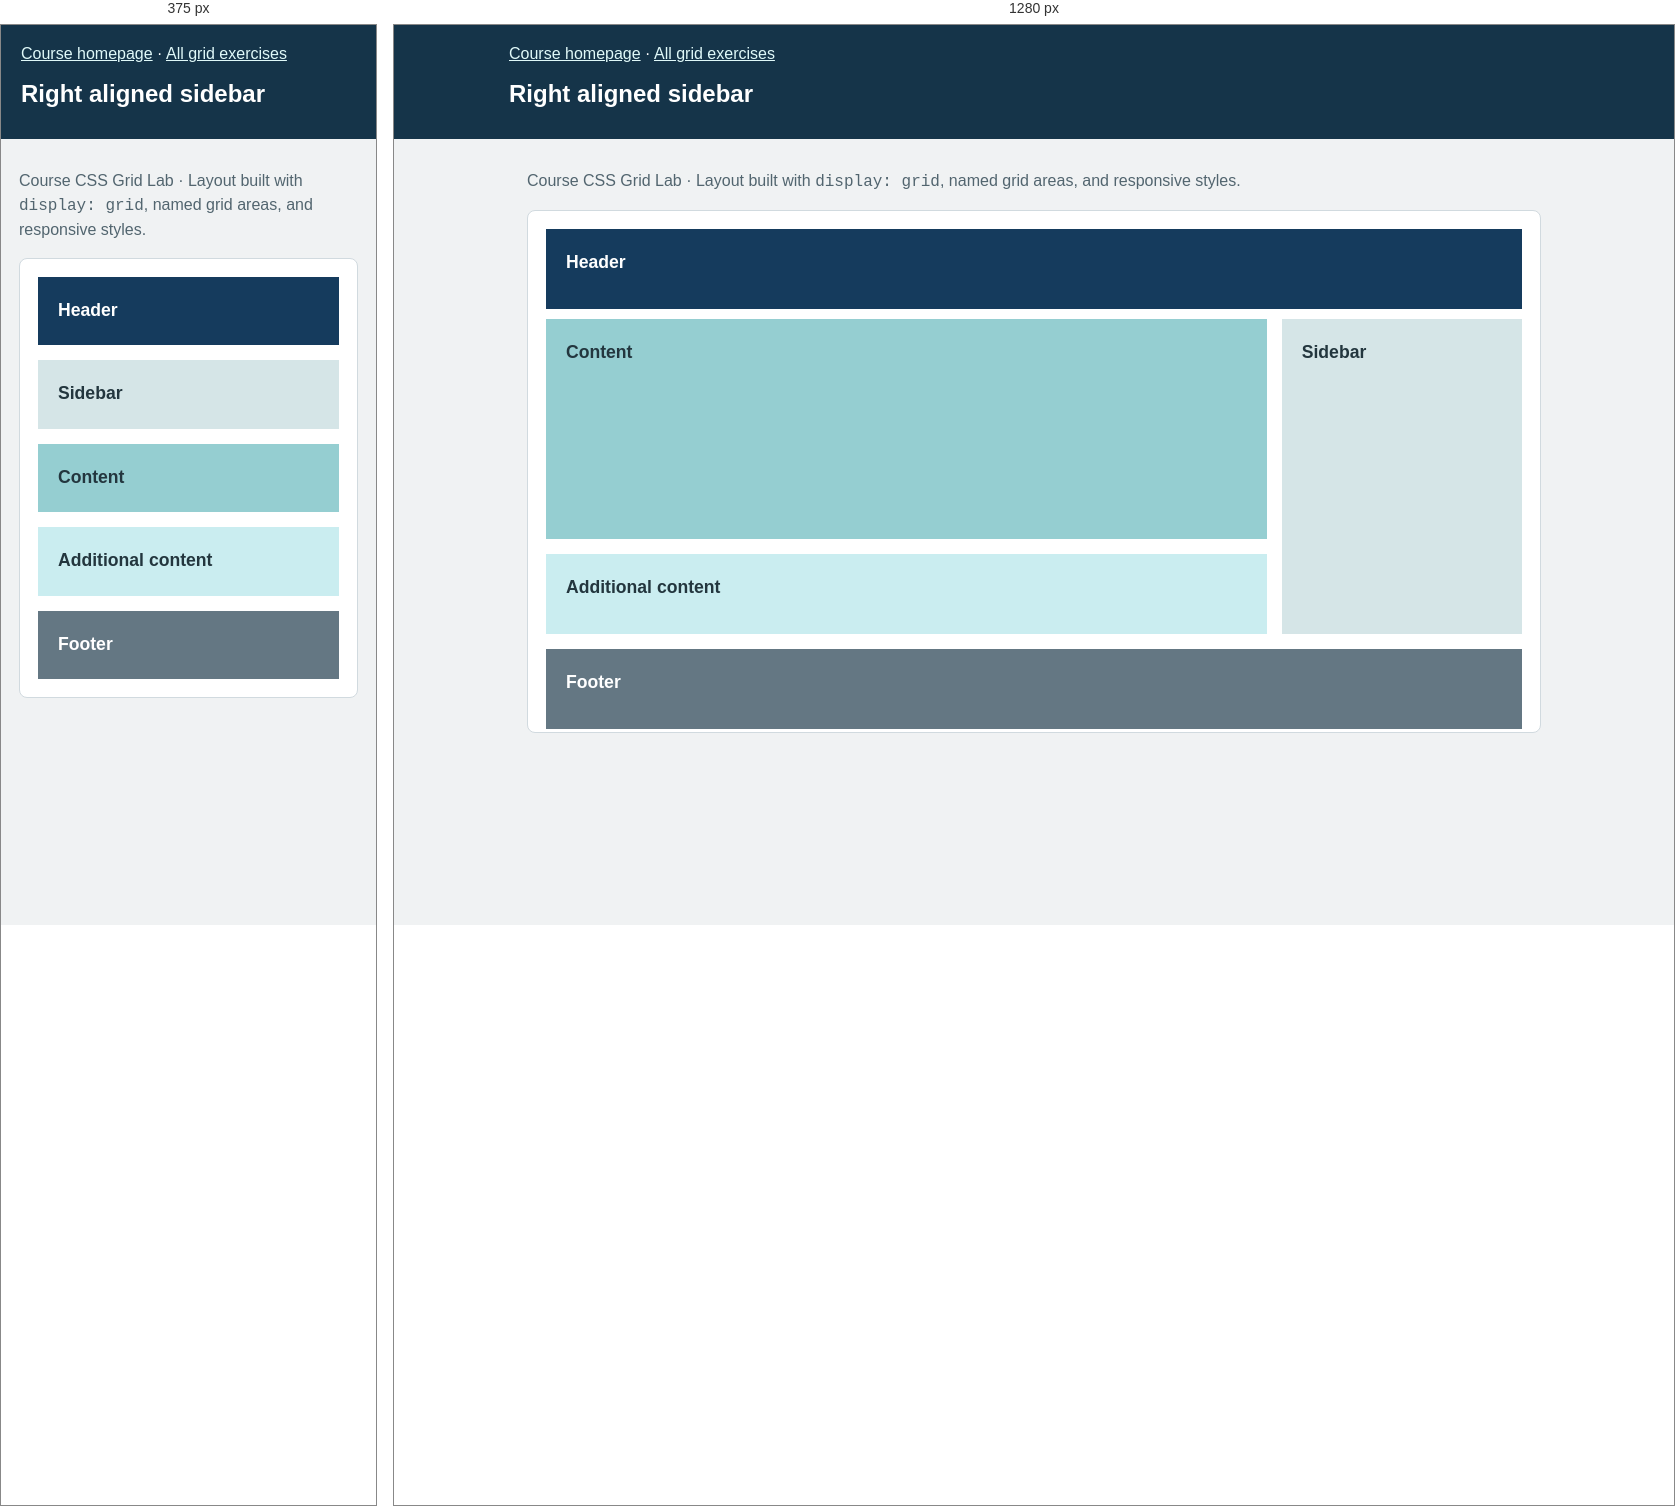
Rendered at 375 px and 1280 px, left to right.

<!-- file: grid-two-col-right.html -->
<!DOCTYPE html>
<html lang="en">
<head><meta charset="utf-8"><meta name="viewport" content="width=device-width,initial-scale=1"><meta name="description" content="CSS Grid lab: Right aligned sidebar"><title>Right aligned sidebar | Kyler Simmons</title><link rel="stylesheet" href="../assets/css/grid-lab.css"></head>
<body><header><a href="../index.html#css-grid-lab">Course homepage</a> · <a href="index.html">All grid exercises</a><h1>Right aligned sidebar</h1></header>
<main class="stage"><p class="instructions">Course CSS Grid Lab · Layout built with <code>display: grid</code>, named grid areas, and responsive styles.</p>
<div class="grid-wrapper layout-right">
<div class="masthead">Header</div><div class="sidebar">Sidebar</div><div class="content">Content</div><div class="extras">Additional content</div><div class="foot">Footer</div>
</div></main></body></html>

/* @media block from grid-lab.css */
@media(max-width:640px) { .grid-wrapper { grid-template-columns:1fr;grid-template-rows:auto;grid-template-areas:"header" "sidebar" "content" "extras" "footer"; } .grid-wrapper>div { min-height:65px; } }